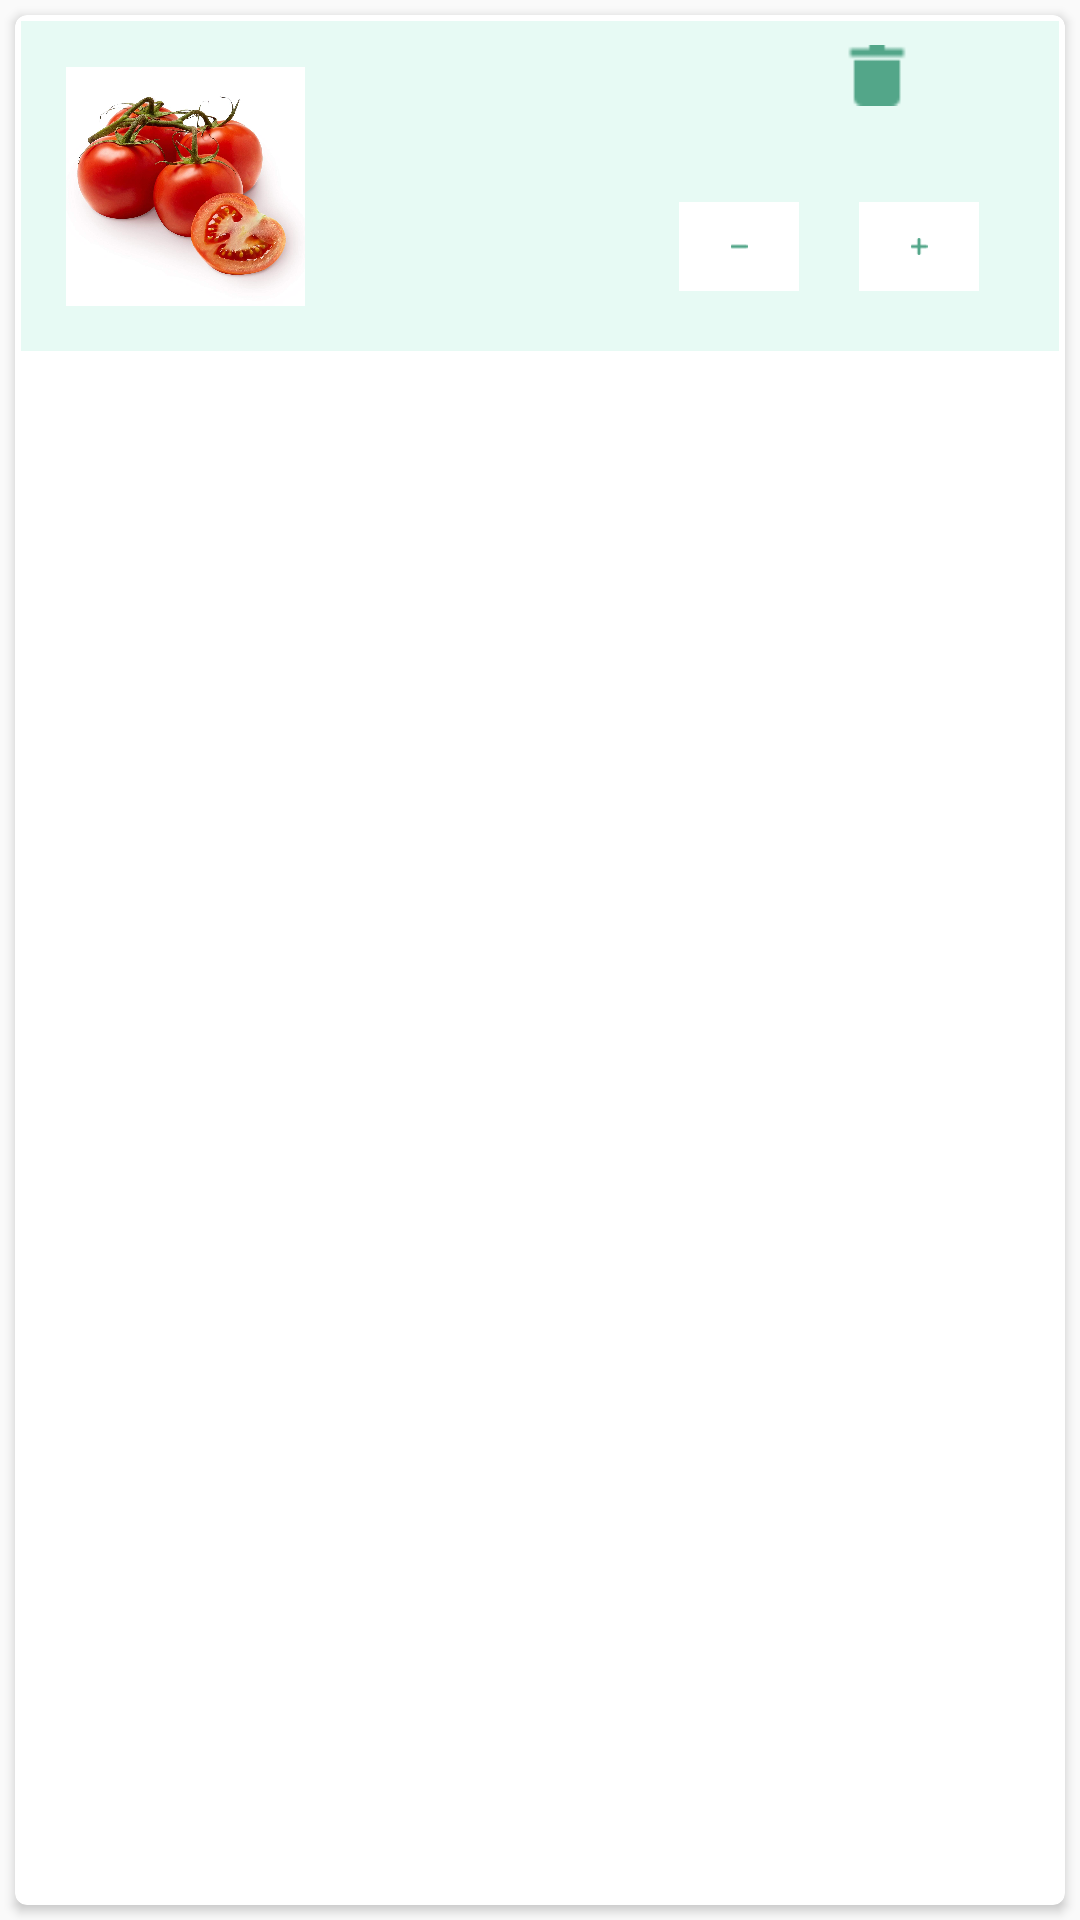

The Android layout XML behind this screen, and the referenced resources:
<!-- AndroidManifest.xml: application theme AppTheme -->
<!-- res/layout/layout_cart_list.xml -->
<?xml version="1.0" encoding="utf-8"?>
<LinearLayout xmlns:android="http://schemas.android.com/apk/res/android"
    android:layout_width="match_parent"
    android:layout_height="wrap_content"

    android:orientation="vertical">

    <android.support.v7.widget.CardView xmlns:card_view="http://schemas.android.com/apk/res-auto"
        android:id="@+id/card_view"
        android:layout_width="match_parent"
        android:layout_height="match_parent"
        android:layout_gravity="center"
        android:layout_margin="5dp"

        card_view:cardCornerRadius="4dp">

        <LinearLayout
            android:layout_width="match_parent"
            android:layout_height="wrap_content"
            android:layout_margin="2dp"
            android:background="@color/backgroundcolor"
            android:orientation="horizontal"
            android:weightSum="1">

            <LinearLayout
                android:id="@+id/ll_productdetail"
                android:layout_width="0dp"
                android:layout_height="wrap_content"
                android:layout_weight="0.6"
                android:orientation="horizontal"
                android:weightSum="1">

                <ImageView
                    android:id="@+id/ivCateogry"
                    android:layout_width="0dp"
                    android:layout_height="80dp"
                    android:layout_margin="15dp"
                    android:layout_weight="0.45"
                    android:src="@drawable/tomato" />

                <LinearLayout
                    android:layout_width="0dp"
                    android:layout_height="match_parent"
                    android:layout_weight="0.55"
                    android:orientation="vertical"
                    android:weightSum="1">


                    <TextView
                        android:id="@+id/tvvegname"
                        android:layout_width="match_parent"
                        android:layout_height="0dp"
                        android:layout_margin="10dp"
                        android:layout_weight="0.5"
                        android:textColor="@color/btncolor"
                        android:textSize="@dimen/text_size_medium"
                        android:textStyle="bold" />

                    <TextView
                        android:id="@+id/tvprice"
                        android:layout_width="match_parent"
                        android:layout_height="0dp"
                        android:layout_margin="10dp"
                        android:layout_weight="0.5"
                        android:textColor="@color/btncolor"
                        android:textSize="@dimen/text_size_medium_large"
                        android:textStyle="bold" />


                </LinearLayout>
            </LinearLayout>

            <LinearLayout
                android:layout_width="0dp"
                android:layout_height="match_parent"
                android:layout_weight="0.45"
                android:orientation="vertical"

                android:weightSum="1">


                <ImageView
                    android:id="@+id/deleteitem"
                    android:layout_width="match_parent"
                    android:layout_height="wrap_content"
                    android:layout_weight="0.28"
                    android:paddingTop="@dimen/padding_medium"
                    android:src="@drawable/deleteicon"
                    android:visibility="visible" />

                <LinearLayout
                    android:layout_width="match_parent"
                    android:layout_height="wrap_content"
                    android:layout_marginTop="@dimen/margin_medium_large"
                    android:layout_weight="0.72"
                    android:orientation="horizontal"
                    android:weightSum="1">


                    <ImageView
                        android:id="@+id/decrease"
                        android:layout_width="wrap_content"
                        android:layout_height="wrap_content"
                        android:layout_marginLeft="@dimen/margin_medium_large"
                        android:layout_marginTop="@dimen/margin_x_large"
                        android:layout_marginBottom="@dimen/margin_x_large"
                        android:background="@color/white"
                        android:gravity="center"
                        android:padding="@dimen/padding_medium_large"
                        android:src="@drawable/minus"
                        android:textColor="@color/btncolor" />

                    <TextView
                        android:id="@+id/tv_qty_total"
                        android:layout_width="wrap_content"
                        android:layout_height="match_parent"
                        android:gravity="center"
                        android:paddingLeft="@dimen/padding_medium_small"
                        android:paddingRight="@dimen/padding_medium_small"
                        android:textColor="@color/btncolor"
                        android:textSize="@dimen/text_size_small"
                        android:textStyle="bold" />

                    <ImageView
                        android:id="@+id/increase"
                        android:layout_width="wrap_content"
                        android:layout_height="wrap_content"
                        android:layout_marginTop="@dimen/margin_x_large"
                        android:layout_marginRight="@dimen/margin_small"
                        android:layout_marginBottom="@dimen/margin_x_large"
                        android:background="@color/white"
                        android:gravity="center"
                        android:padding="@dimen/padding_medium_large"
                        android:src="@drawable/plus"
                        android:textColor="@color/btncolor" />

                </LinearLayout>


            </LinearLayout>


        </LinearLayout>

    </android.support.v7.widget.CardView>
</LinearLayout>
<!-- resources referenced by this layout -->
<resources>
  <color name="backgroundcolor">#E7FAF4</color>
  <color name="btncolor">#53A689</color>
  <color name="white">#FFFFFF</color>
  <dimen name="margin_medium_large">@dimen/padding_medium_large</dimen>
  <dimen name="margin_small">@dimen/padding_small</dimen>
  <dimen name="margin_x_large">@dimen/padding_x_large</dimen>
  <dimen name="padding_medium">8dp</dimen>
  <dimen name="padding_medium_large">12dp</dimen>
  <dimen name="padding_medium_small">10dp</dimen>
  <dimen name="text_size_medium">16dp</dimen>
  <dimen name="text_size_medium_large">18dp</dimen>
  <dimen name="text_size_small">14dp</dimen>
  <!-- drawable deleteicon: png bitmap (drawable, 430 bytes) -->
  <!-- drawable minus: png bitmap (drawable, 405 bytes) -->
  <!-- drawable plus: png bitmap (drawable, 435 bytes) -->
  <!-- drawable tomato: jpg bitmap (drawable, 144940 bytes) -->
  <style name="AppTheme" parent="Theme.AppCompat.Light.DarkActionBar">
          
          <item name="colorPrimary">@color/colorPrimary</item>
          <item name="colorPrimaryDark">@color/colorPrimaryDark</item>
          <item name="colorAccent">@color/colorAccent</item>
  
      </style>
  <dimen name="padding_small">4dp</dimen>
  <dimen name="padding_x_large">20dp</dimen>
  <color name="colorPrimary">#008577</color>
  <color name="colorPrimaryDark">#00574B</color>
  <color name="colorAccent">#D81B60</color>
</resources>
